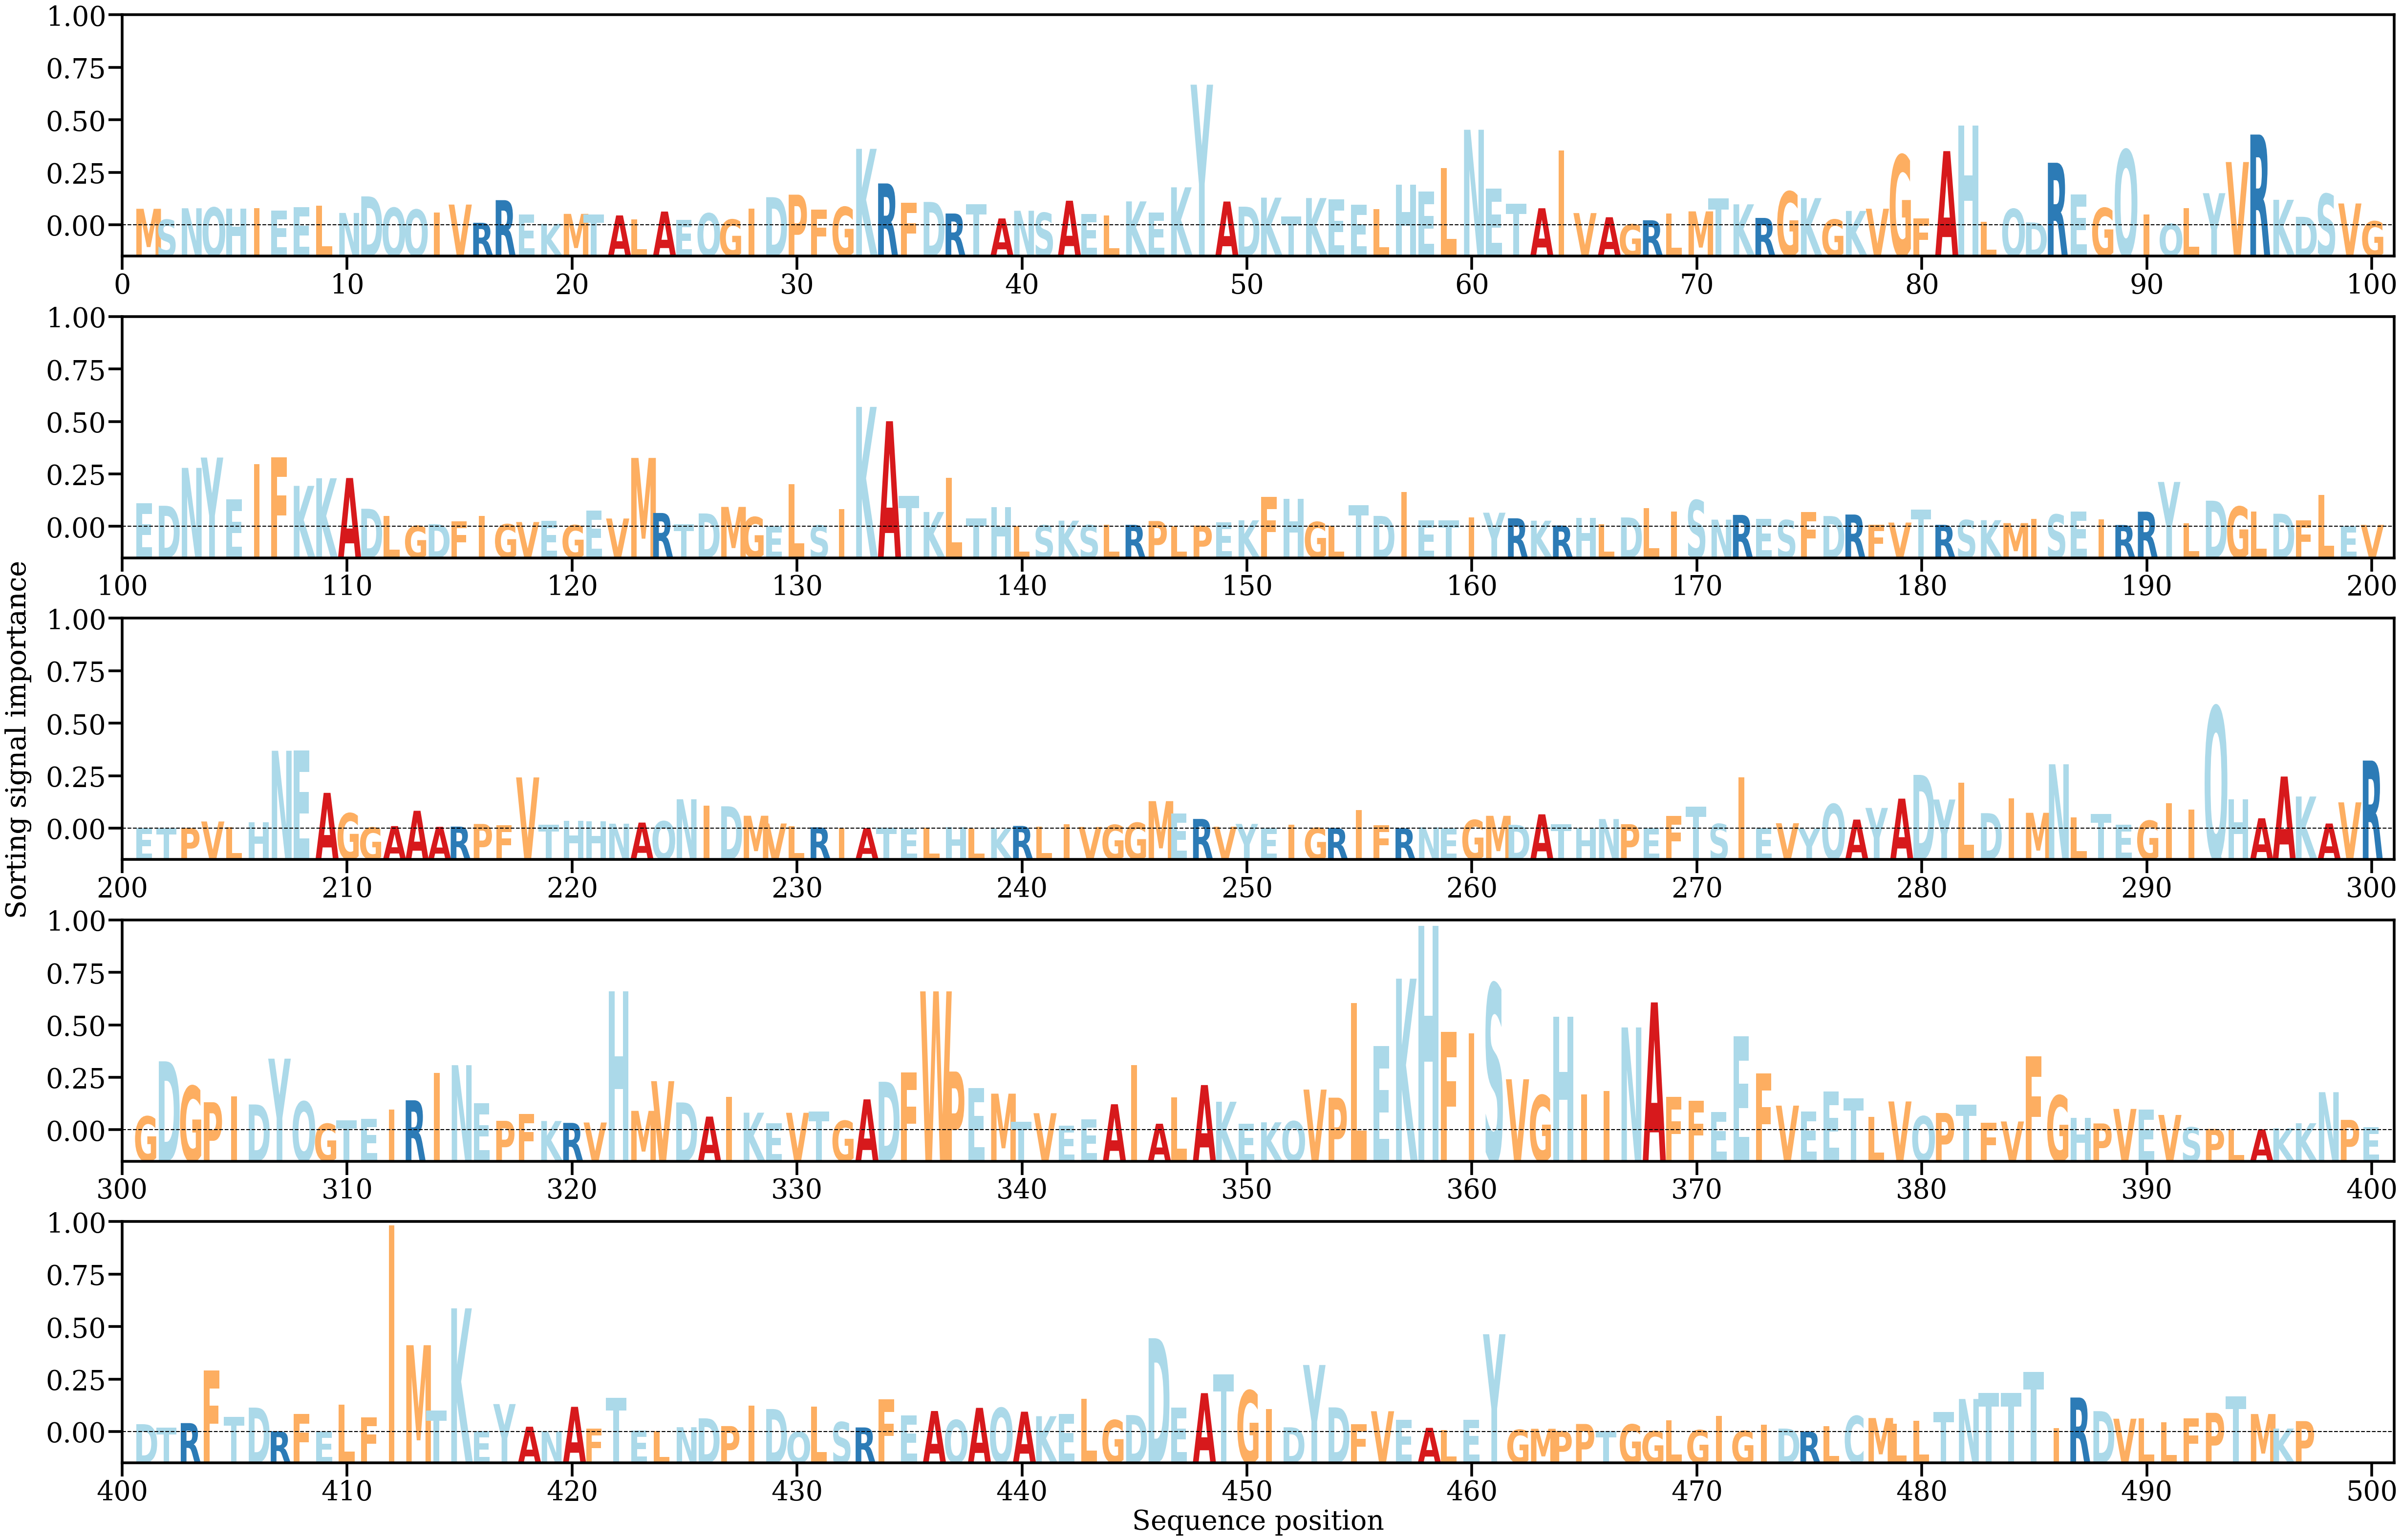

Values plotted in this chart, from the file beside it:
AA, Alpha
M, [0.00141085]
S, [0.00047953]
N, [0.00145697]
Q, [0.00151755]
H, [0.00140692]
I, [0.00146055]
E, [0.00125324]
E, [0.0015636]
L, [0.00169662]
N, [0.00105517]
D, [0.00247272]
Q, [0.0014938]
Q, [0.00134064]
I, [0.00108467]
V, [0.00177161]
R, [0.00021249]
R, [0.00215039]
E, [0.00091644]
K, [0.00011889]
M, [0.00097639]
T, [0.00091115]
A, [0.00084304]
L, [0.00049341]
A, [0.00117453]
E, [0.00046193]
Q, [0.00102433]
G, [0.0004946]
I, [0.00144209]
D, [0.00240349]
P, [0.00261924]
F, [0.00133098]
G, [0.00156554]
K, [0.00654297]
R, [0.00358095]
F, [0.00192355]
D, [0.00199797]
R, [0.00100734]
T, [0.00178649]
A, [0.00058494]
N, [0.00124368]
S, [0.00106941]
A, [0.00210254]
E, [0.00098021]
L, [0.00083791]
K, [0.00204338]
E, [0.00109749]
K, [0.00324925]
Y, [0.01203361]
A, [0.00203243]
D, [0.0015925]
K, [0.00236582]
T, [0.00076519]
K, [0.00233047]
E, [0.00221453]
E, [0.00175498]
L, [0.00137217]
H, [0.00347078]
E, [0.00290072]
L, [0.0048912]
N, [0.00817562]
... 437 more rows
